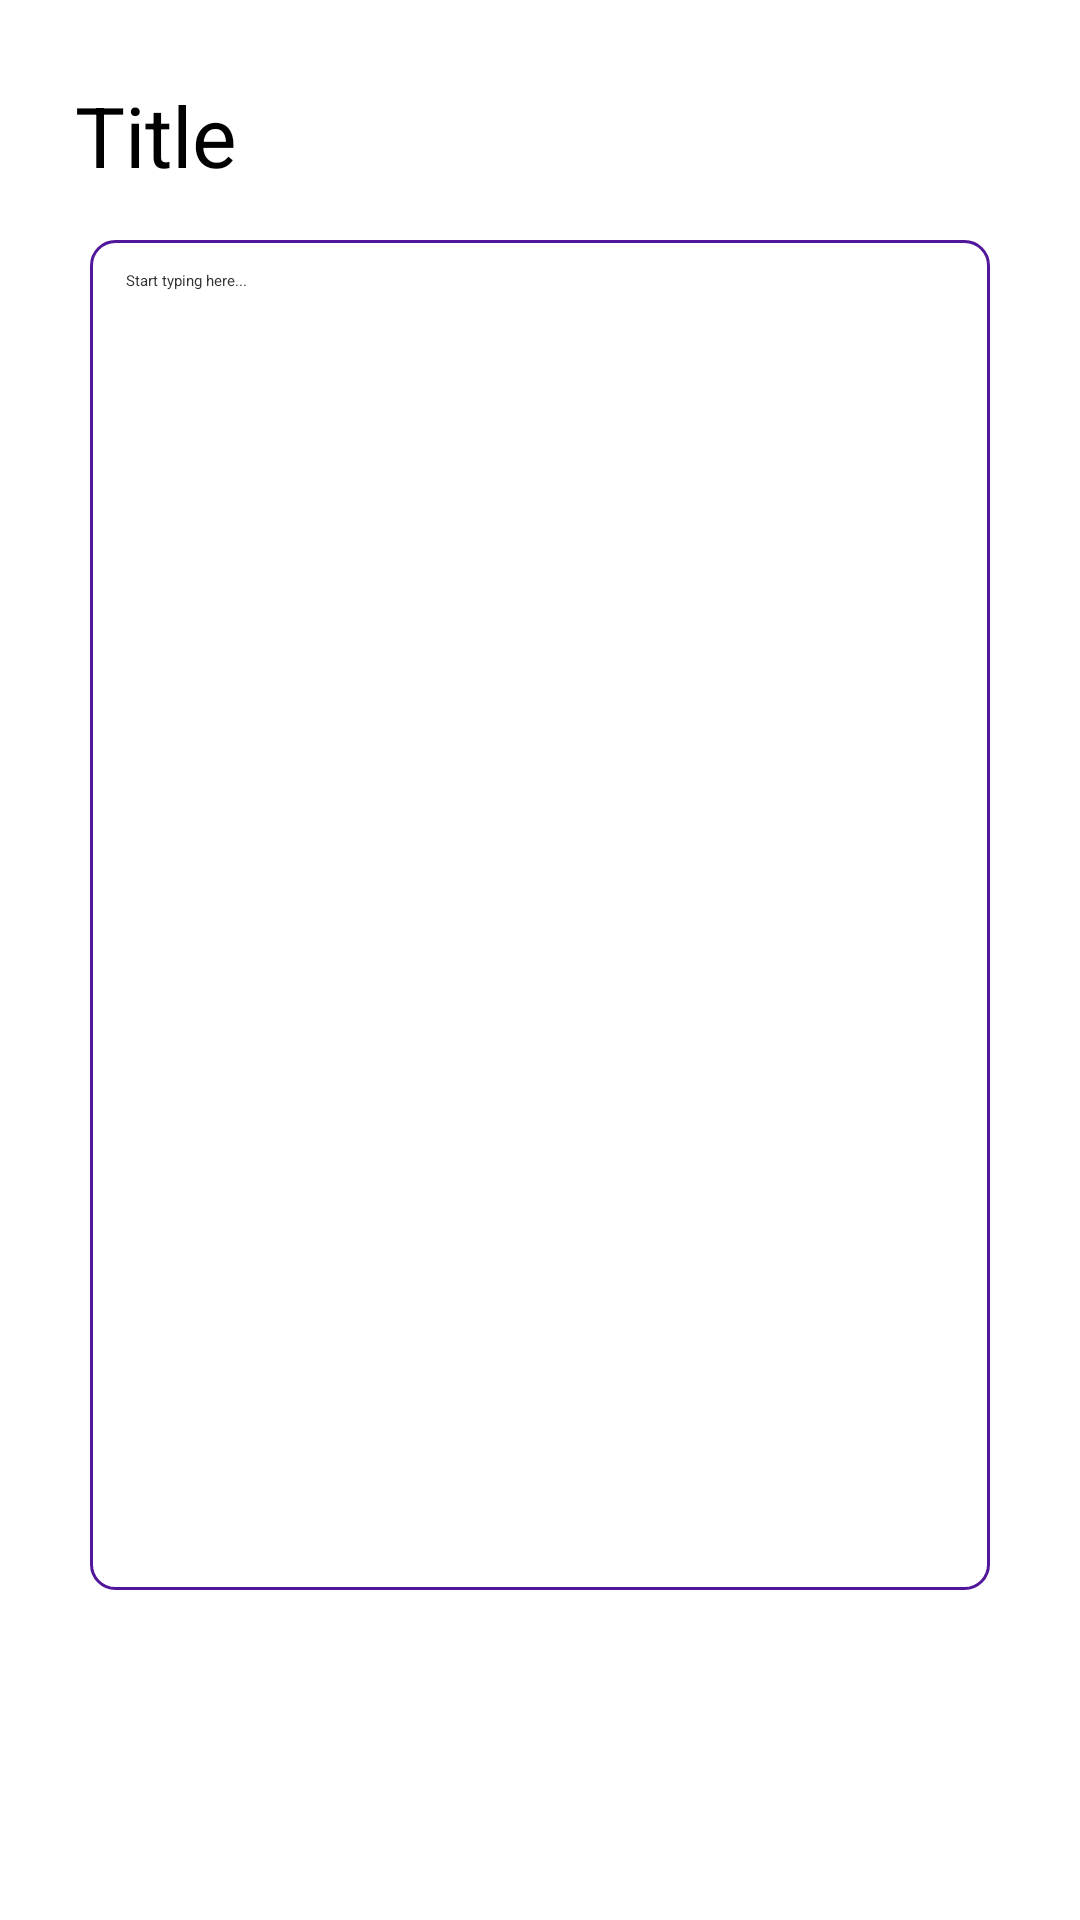

Produce the Android XML layout that renders to this screen, including the resource entries it uses.
<!-- AndroidManifest.xml: application theme Theme.Fokus -->
<!-- res/layout/fragment_editnotes.xml -->
<?xml version="1.0" encoding="utf-8"?>
<RelativeLayout xmlns:android="http://schemas.android.com/apk/res/android"
    android:layout_width="match_parent"
    android:layout_height="match_parent">

    <LinearLayout
        android:layout_width="match_parent"
        android:layout_height="80dp"
        android:gravity="center"
        android:orientation="vertical">

        <ImageButton
            android:id="@+id/backBtn"
            android:layout_width="wrap_content"
            android:layout_height="wrap_content"
            android:layout_marginEnd="150dp"
            android:src="@drawable/arrowback"
            android:background="@null"/>

        <EditText
            android:id="@+id/title"
            android:layout_width="306dp"
            android:layout_height="wrap_content"
            android:layout_marginTop="10dp"
            android:layout_marginEnd="2dp"
            android:background="@null"
            android:hint="Title"
            android:singleLine="true"
            android:textAlignment="viewStart"
            android:textColor="@color/black"
            android:textColorHint="@color/black"
            android:textSize="28sp" />

    </LinearLayout>

    <LinearLayout
        android:layout_width="300dp"
        android:layout_height="450dp"
        android:layout_marginTop="80dp"
        android:layout_centerHorizontal="true"
        android:background="@drawable/etcontainer">

        <EditText
            android:id="@+id/content"
            android:layout_width="270dp"
            android:layout_height="430dp"
            android:layout_gravity="center_vertical"
            android:layout_marginStart="12dp"
            android:background="@null"
            android:gravity="top|start"
            android:hint="Start typing here..."
            android:textColor="@color/black"
            android:textColorHint="@color/lightblack" />

    </LinearLayout>

</RelativeLayout>
<!-- resources referenced by this layout -->
<resources>
  <color name="black">#000000</color>
  <color name="lightblack">#333333</color>
  <!-- drawable etcontainer (drawable) -->
  <?xml version="1.0" encoding="utf-8"?>
  <shape xmlns:android="http://schemas.android.com/apk/res/android"
      android:shape="rectangle">
  
      <stroke android:width="1dp" android:color="@color/DarkPurple" />
      <corners android:radius="8dp" />
      <solid android:color="@color/white"/>
  
  </shape>
  <color name="DarkPurple">#51179B</color>
  <color name="white">#FFFFFFFF</color>
</resources>
